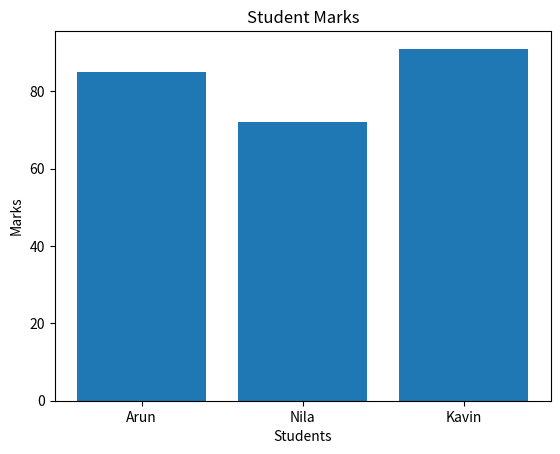

Generate this figure with matplotlib:
import matplotlib.pyplot as plt

students = ["Arun", "Nila","Kavin"]
marks = [85, 72, 91]

plt.bar(students, marks)
plt.title("Student Marks")
plt.xlabel("Students")
plt.ylabel("Marks")
plt.show()
